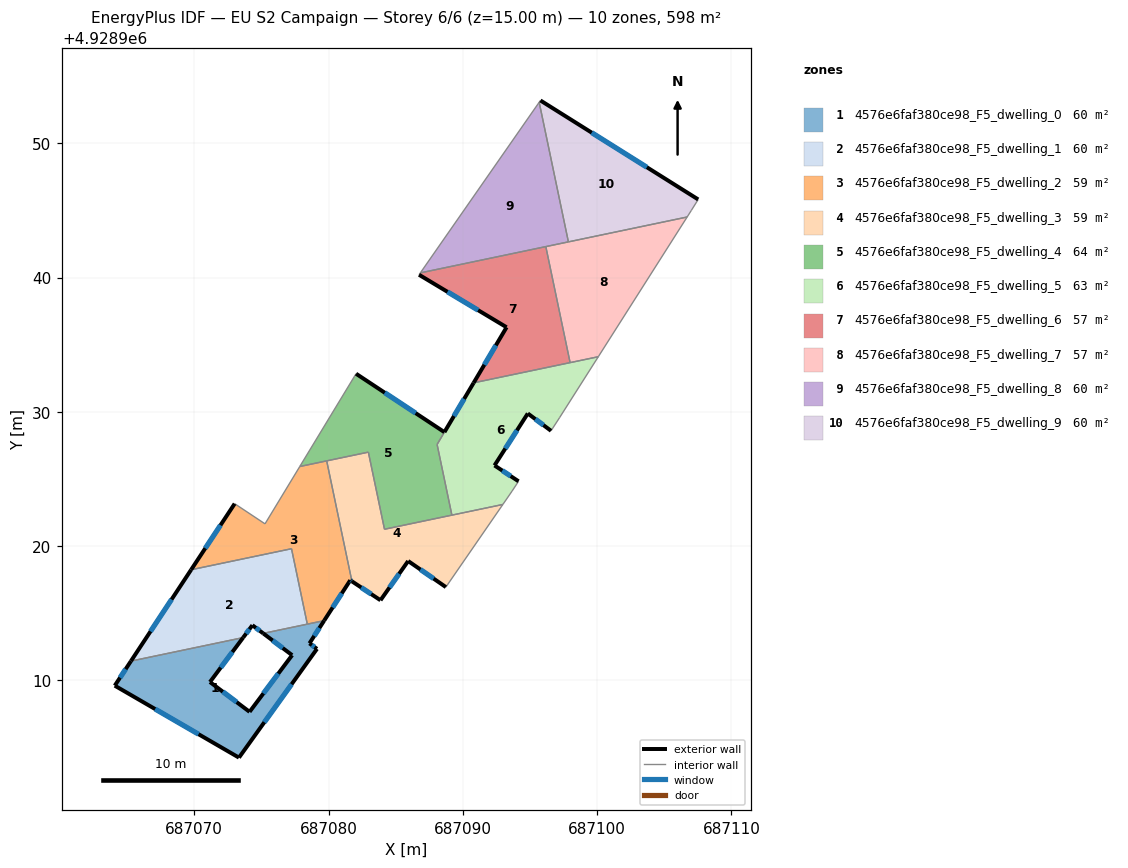
=== STOREY PLAN SPEC (per zone: floor XY polygon, exterior-wall plan segments, windows/doors) ===
zone 1: 4576e6faf380ce98_F5_dwelling_0  (59.8 m²)
  floor: (687079.67, 4928914.45) (687078.58, 4928912.76) (687079.14, 4928912.35) (687073.33, 4928904.25) (687064.08, 4928909.61) (687065.28, 4928911.44) (687073.64, 4928913.19) (687071.17, 4928909.88) (687074.12, 4928907.66) (687077.29, 4928911.88) (687075.13, 4928913.50)
  exterior wall: (687064.08, 4928909.61) – (687073.33, 4928904.25)  [10.7 m]
    window: (687067.08, 4928907.87) – (687070.32, 4928905.99)  [3.9 m²]
  exterior wall: (687065.28, 4928911.44) – (687064.08, 4928909.61)  [2.2 m]
    window: (687064.89, 4928910.84) – (687064.47, 4928910.20)  [0.8 m²]
  exterior wall: (687071.17, 4928909.88) – (687073.64, 4928913.19)  [4.1 m]
    window: (687071.97, 4928910.96) – (687072.83, 4928912.11)  [1.5 m²]
  exterior wall: (687074.12, 4928907.66) – (687071.17, 4928909.88)  [3.7 m]
    window: (687073.16, 4928908.38) – (687072.13, 4928909.16)  [1.4 m²]
  exterior wall: (687077.29, 4928911.88) – (687074.12, 4928907.66)  [5.3 m]
    window: (687076.26, 4928910.51) – (687075.15, 4928909.03)  [1.9 m²]
  exterior wall: (687075.13, 4928913.50) – (687077.29, 4928911.88)  [2.7 m]
    window: (687075.83, 4928912.97) – (687076.59, 4928912.41)  [1.0 m²]
  exterior wall: (687078.58, 4928912.76) – (687079.67, 4928914.45)  [2.0 m]
    window: (687078.93, 4928913.31) – (687079.31, 4928913.90)  [0.7 m²]
  exterior wall: (687079.14, 4928912.35) – (687078.58, 4928912.76)  [0.7 m]
    window: (687078.95, 4928912.48) – (687078.76, 4928912.63)  [0.3 m²]
  exterior wall: (687073.33, 4928904.25) – (687079.14, 4928912.35)  [10.0 m]
    window: (687075.22, 4928906.88) – (687077.25, 4928909.72)  [3.7 m²]
  interior walls: 3
zone 2: 4576e6faf380ce98_F5_dwelling_1  (59.8 m²)
  floor: (687077.24, 4928919.81) (687078.42, 4928914.19) (687075.13, 4928913.50) (687074.33, 4928914.11) (687073.64, 4928913.19) (687065.28, 4928911.44) (687069.76, 4928918.24)
  exterior wall: (687074.33, 4928914.11) – (687075.13, 4928913.50)  [1.0 m]
    window: (687074.59, 4928913.91) – (687074.87, 4928913.70)  [0.4 m²]
  exterior wall: (687073.64, 4928913.19) – (687074.33, 4928914.11)  [1.1 m]
    window: (687073.86, 4928913.49) – (687074.10, 4928913.81)  [0.4 m²]
  exterior wall: (687069.76, 4928918.24) – (687065.28, 4928911.44)  [8.1 m]
    window: (687068.31, 4928916.03) – (687066.74, 4928913.65)  [3.0 m²]
  interior walls: 4
zone 3: 4576e6faf380ce98_F5_dwelling_2  (59.5 m²)
  floor: (687079.86, 4928926.35) (687081.74, 4928917.38) (687081.62, 4928917.46) (687079.67, 4928914.45) (687078.42, 4928914.19) (687077.24, 4928919.81) (687069.76, 4928918.24) (687073.01, 4928923.16) (687075.27, 4928921.66) (687077.85, 4928925.93)
  exterior wall: (687073.01, 4928923.16) – (687069.76, 4928918.24)  [5.9 m]
    window: (687071.95, 4928921.56) – (687070.82, 4928919.84)  [2.2 m²]
  exterior wall: (687081.62, 4928917.46) – (687081.74, 4928917.38)  [0.1 m]
    window: (687081.66, 4928917.43) – (687081.70, 4928917.41)  [0.1 m²]
  exterior wall: (687079.67, 4928914.45) – (687081.62, 4928917.46)  [3.6 m]
    window: (687080.30, 4928915.43) – (687080.98, 4928916.48)  [1.3 m²]
  interior walls: 7
zone 4: 4576e6faf380ce98_F5_dwelling_3  (59.5 m²)
  floor: (687092.98, 4928923.10) (687088.74, 4928916.95) (687085.93, 4928918.89) (687083.87, 4928915.97) (687081.74, 4928917.38) (687079.86, 4928926.35) (687082.96, 4928927.00) (687084.16, 4928921.26)
  exterior wall: (687085.93, 4928918.89) – (687088.74, 4928916.95)  [3.4 m]
    window: (687086.84, 4928918.26) – (687087.82, 4928917.58)  [1.3 m²]
  exterior wall: (687083.87, 4928915.97) – (687085.93, 4928918.89)  [3.6 m]
    window: (687084.54, 4928916.92) – (687085.26, 4928917.94)  [1.3 m²]
  exterior wall: (687081.74, 4928917.38) – (687083.87, 4928915.97)  [2.6 m]
    window: (687082.43, 4928916.92) – (687083.17, 4928916.43)  [0.9 m²]
  interior walls: 6
zone 5: 4576e6faf380ce98_F5_dwelling_4  (63.6 m²)
  floor: (687088.63, 4928928.49) (687088.08, 4928927.57) (687089.18, 4928922.31) (687084.16, 4928921.26) (687082.96, 4928927.00) (687077.85, 4928925.93) (687082.05, 4928932.84)
  exterior wall: (687088.63, 4928928.49) – (687082.05, 4928932.84)  [7.9 m]
    window: (687086.49, 4928929.90) – (687084.19, 4928931.42)  [2.9 m²]
  interior walls: 7
zone 6: 4576e6faf380ce98_F5_dwelling_5  (62.5 m²)
  floor: (687100.09, 4928934.11) (687097.20, 4928929.56) (687096.57, 4928928.59) (687094.84, 4928929.88) (687092.36, 4928926.01) (687094.15, 4928924.83) (687093.67, 4928924.10) (687092.98, 4928923.10) (687089.19, 4928922.31) (687088.08, 4928927.57) (687090.80, 4928932.16)
  exterior wall: (687094.84, 4928929.88) – (687096.57, 4928928.59)  [2.2 m]
    window: (687095.40, 4928929.46) – (687096.00, 4928929.01)  [0.8 m²]
  exterior wall: (687092.36, 4928926.01) – (687094.84, 4928929.88)  [4.6 m]
    window: (687093.16, 4928927.27) – (687094.03, 4928928.62)  [1.7 m²]
  exterior wall: (687094.15, 4928924.83) – (687092.36, 4928926.01)  [2.1 m]
    window: (687093.56, 4928925.21) – (687092.94, 4928925.63)  [0.8 m²]
  exterior wall: (687090.80, 4928932.16) – (687088.63, 4928928.49)  [4.3 m]
    window: (687090.10, 4928930.97) – (687089.33, 4928929.68)  [1.6 m²]
  interior walls: 9
zone 7: 4576e6faf380ce98_F5_dwelling_6  (56.9 m²)
  floor: (687096.18, 4928942.31) (687097.99, 4928933.67) (687090.80, 4928932.16) (687093.26, 4928936.30) (687086.74, 4928940.21) (687086.83, 4928940.35)
  exterior wall: (687093.26, 4928936.30) – (687090.80, 4928932.16)  [4.8 m]
    window: (687092.46, 4928934.95) – (687091.60, 4928933.51)  [1.8 m²]
  exterior wall: (687086.74, 4928940.21) – (687093.26, 4928936.30)  [7.6 m]
    window: (687088.86, 4928938.94) – (687091.14, 4928937.57)  [2.8 m²]
  interior walls: 4
zone 8: 4576e6faf380ce98_F5_dwelling_7  (56.9 m²)
  floor: (687106.70, 4928944.51) (687100.09, 4928934.11) (687097.99, 4928933.67) (687096.18, 4928942.31)
  interior walls: 5
zone 9: 4576e6faf380ce98_F5_dwelling_8  (59.8 m²)
  floor: (687095.68, 4928953.05) (687097.86, 4928942.66) (687086.83, 4928940.35)
  interior walls: 4
zone 10: 4576e6faf380ce98_F5_dwelling_9  (59.8 m²)
  floor: (687107.53, 4928945.82) (687107.01, 4928944.99) (687106.70, 4928944.51) (687097.86, 4928942.66) (687095.68, 4928953.05) (687095.78, 4928953.19)
  exterior wall: (687107.53, 4928945.82) – (687095.78, 4928953.19)  [13.9 m]
    window: (687103.70, 4928948.22) – (687099.60, 4928950.79)  [5.1 m²]
  interior walls: 5

=== DERIVED (storey summary) ===
Building: EU S2 Campaign
Storey: 6 of 6  (floor level z = 15.00 m)
Storey gross floor area: 598.3 m²
Zones on this storey: 10
  - 4576e6faf380ce98_F5_dwelling_0: floor 59.8 m²; exterior wall 41.4 m (124.1 m²); 9 window(s) 15.2 m²; WWR 12.2%
  - 4576e6faf380ce98_F5_dwelling_1: floor 59.8 m²; exterior wall 10.3 m (30.9 m²); 3 window(s) 3.8 m²; WWR 12.2%
  - 4576e6faf380ce98_F5_dwelling_2: floor 59.5 m²; exterior wall 9.6 m (28.9 m²); 3 window(s) 3.5 m²; WWR 12.2%
  - 4576e6faf380ce98_F5_dwelling_3: floor 59.5 m²; exterior wall 9.5 m (28.6 m²); 3 window(s) 3.5 m²; WWR 12.2%
  - 4576e6faf380ce98_F5_dwelling_4: floor 63.6 m²; exterior wall 7.9 m (23.7 m²); 1 window(s) 2.9 m²; WWR 12.2%
  - 4576e6faf380ce98_F5_dwelling_5: floor 62.5 m²; exterior wall 13.2 m (39.5 m²); 4 window(s) 4.8 m²; WWR 12.2%
  - 4576e6faf380ce98_F5_dwelling_6: floor 56.9 m²; exterior wall 12.4 m (37.2 m²); 2 window(s) 4.6 m²; WWR 12.2%
  - 4576e6faf380ce98_F5_dwelling_7: floor 56.9 m²
  - 4576e6faf380ce98_F5_dwelling_8: floor 59.8 m²
  - 4576e6faf380ce98_F5_dwelling_9: floor 59.8 m²; exterior wall 13.9 m (41.6 m²); 1 window(s) 5.1 m²; WWR 12.2%
Zone adjacency (shared interzone walls):
  - 4576e6faf380ce98_F5_dwelling_0 ↔ 4576e6faf380ce98_F5_dwelling_1
  - 4576e6faf380ce98_F5_dwelling_0 ↔ 4576e6faf380ce98_F5_dwelling_2
  - 4576e6faf380ce98_F5_dwelling_1 ↔ 4576e6faf380ce98_F5_dwelling_2
  - 4576e6faf380ce98_F5_dwelling_2 ↔ 4576e6faf380ce98_F5_dwelling_3
  - 4576e6faf380ce98_F5_dwelling_2 ↔ 4576e6faf380ce98_F5_dwelling_4
  - 4576e6faf380ce98_F5_dwelling_3 ↔ 4576e6faf380ce98_F5_dwelling_4
  - 4576e6faf380ce98_F5_dwelling_3 ↔ 4576e6faf380ce98_F5_dwelling_5
  - 4576e6faf380ce98_F5_dwelling_4 ↔ 4576e6faf380ce98_F5_dwelling_5
  - 4576e6faf380ce98_F5_dwelling_5 ↔ 4576e6faf380ce98_F5_dwelling_6
  - 4576e6faf380ce98_F5_dwelling_5 ↔ 4576e6faf380ce98_F5_dwelling_7
  - 4576e6faf380ce98_F5_dwelling_6 ↔ 4576e6faf380ce98_F5_dwelling_7
  - 4576e6faf380ce98_F5_dwelling_6 ↔ 4576e6faf380ce98_F5_dwelling_8
  - 4576e6faf380ce98_F5_dwelling_7 ↔ 4576e6faf380ce98_F5_dwelling_8
  - 4576e6faf380ce98_F5_dwelling_7 ↔ 4576e6faf380ce98_F5_dwelling_9
  - 4576e6faf380ce98_F5_dwelling_8 ↔ 4576e6faf380ce98_F5_dwelling_9